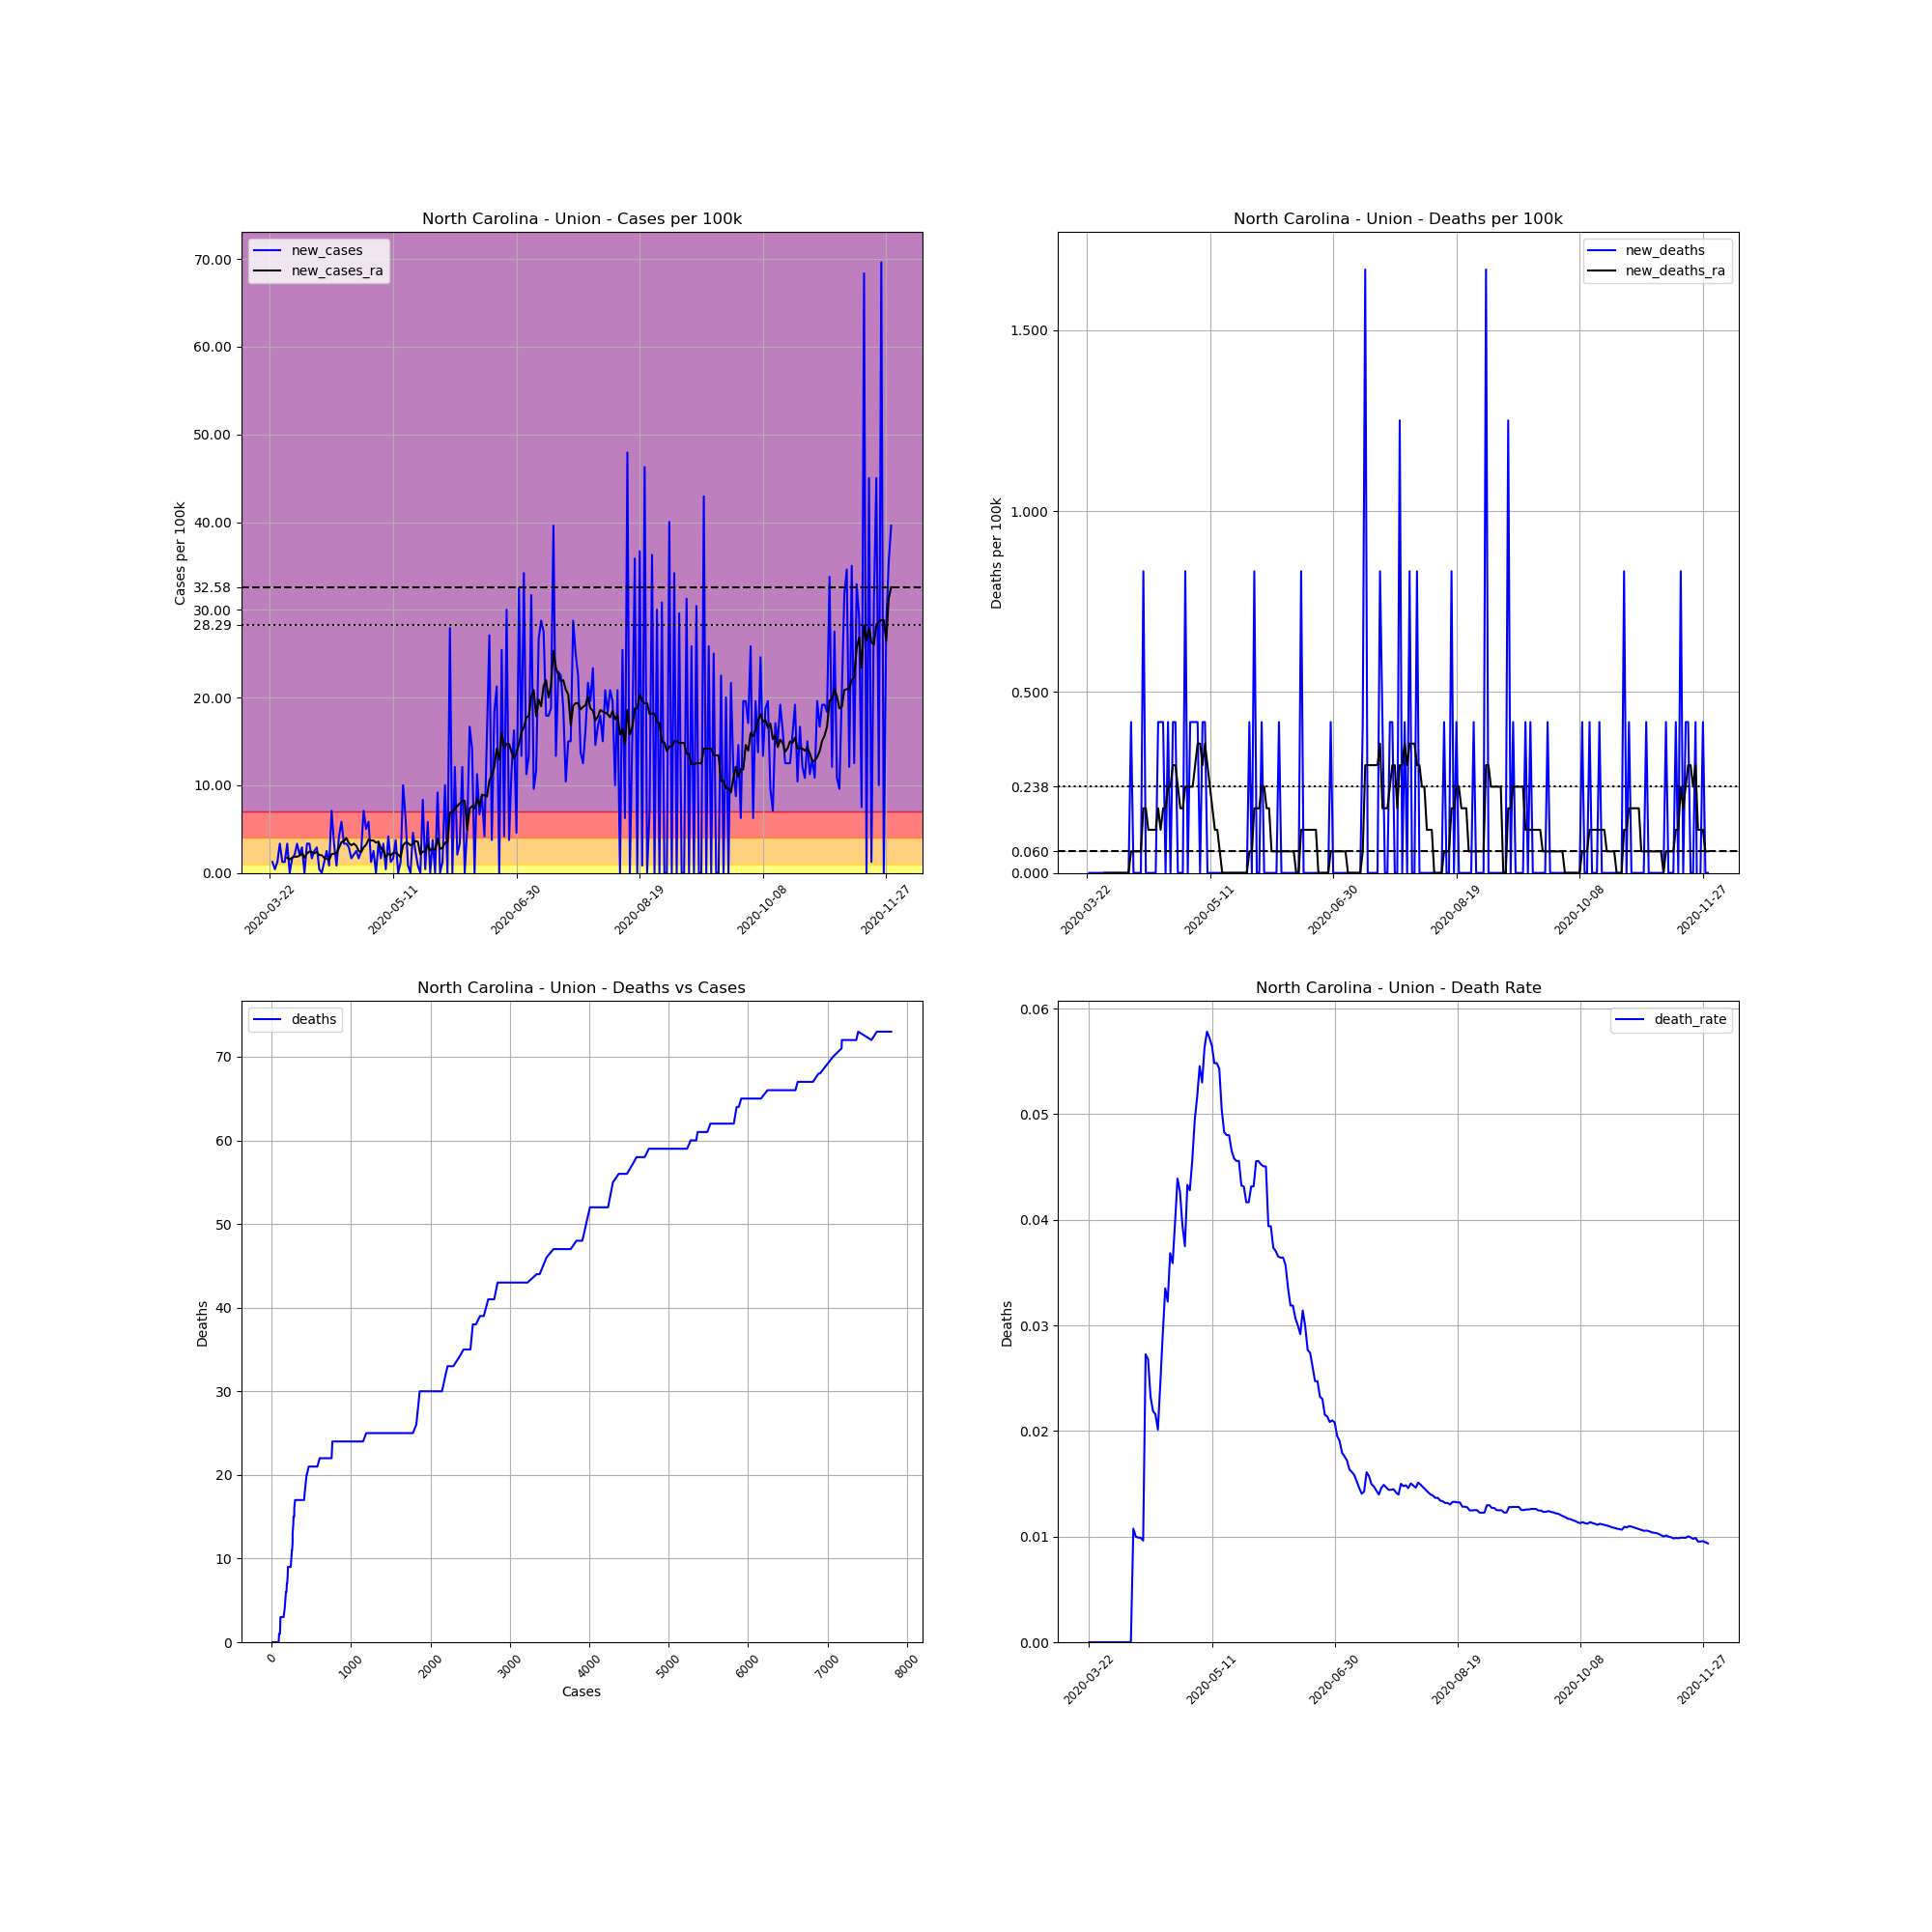

Data behind this chart, as committed beside it:
, date, county, state, fips, cases, deaths, COUNTY, STNAME, CTYNAME, POPESTIMATE2019, cases_per_100k, deaths_per_100k, death_rate, new_cases, new_deaths, new_cases_ra, new_deaths_ra
281248, 2020-03-22, Union, North Carolina, 37179, 9, 0.0, 179, North Carolina, Union, 239859, 3.752, 0.0, 0.0, , , , 
281249, 2020-03-23, Union, North Carolina, 37179, 12, 0.0, 179, North Carolina, Union, 239859, 5.003, 0.0, 0.0, 1.251, 0.0, , 
281250, 2020-03-24, Union, North Carolina, 37179, 13, 0.0, 179, North Carolina, Union, 239859, 5.42, 0.0, 0.0, 0.4169, 0.0, , 
281251, 2020-03-25, Union, North Carolina, 37179, 16, 0.0, 179, North Carolina, Union, 239859, 6.671, 0.0, 0.0, 1.251, 0.0, , 
281252, 2020-03-26, Union, North Carolina, 37179, 24, 0.0, 179, North Carolina, Union, 239859, 10.01, 0.0, 0.0, 3.335, 0.0, , 
281253, 2020-03-27, Union, North Carolina, 37179, 27, 0.0, 179, North Carolina, Union, 239859, 11.26, 0.0, 0.0, 1.251, 0.0, , 
281254, 2020-03-28, Union, North Carolina, 37179, 30, 0.0, 179, North Carolina, Union, 239859, 12.51, 0.0, 0.0, 1.251, 0.0, , 
281255, 2020-03-29, Union, North Carolina, 37179, 38, 0.0, 179, North Carolina, Union, 239859, 15.84, 0.0, 0.0, 3.335, 0.0, 1.727, 0.0
281256, 2020-03-30, Union, North Carolina, 37179, 38, 0.0, 179, North Carolina, Union, 239859, 15.84, 0.0, 0.0, 0.0, 0.0, 1.549, 0.0
281257, 2020-03-31, Union, North Carolina, 37179, 42, 0.0, 179, North Carolina, Union, 239859, 17.51, 0.0, 0.0, 1.668, 0.0, 1.727, 0.0
281258, 2020-04-01, Union, North Carolina, 37179, 47, 0.0, 179, North Carolina, Union, 239859, 19.59, 0.0, 0.0, 2.085, 0.0, 1.846, 0.0
281259, 2020-04-02, Union, North Carolina, 37179, 55, 0.0, 179, North Carolina, Union, 239859, 22.93, 0.0, 0.0, 3.335, 0.0, 1.846, 0.0
281260, 2020-04-03, Union, North Carolina, 37179, 60, 0.0, 179, North Carolina, Union, 239859, 25.01, 0.0, 0.0, 2.085, 0.0, 1.965, 0.0
281261, 2020-04-04, Union, North Carolina, 37179, 67, 0.0, 179, North Carolina, Union, 239859, 27.93, 0.0, 0.0, 2.918, 0.0, 2.204, 0.0
281262, 2020-04-05, Union, North Carolina, 37179, 67, 0.0, 179, North Carolina, Union, 239859, 27.93, 0.0, 0.0, 0.0, 0.0, 1.727, 0.0
281263, 2020-04-06, Union, North Carolina, 37179, 75, 0.0, 179, North Carolina, Union, 239859, 31.27, 0.0, 0.0, 3.335, 0.0, 2.204, 0.0
281264, 2020-04-07, Union, North Carolina, 37179, 83, 0.0, 179, North Carolina, Union, 239859, 34.6, 0.0, 0.0, 3.335, 0.0, 2.442, 0.0
281265, 2020-04-08, Union, North Carolina, 37179, 87, 0.0, 179, North Carolina, Union, 239859, 36.27, 0.0, 0.0, 1.668, 0.0, 2.382, 0.0
281266, 2020-04-09, Union, North Carolina, 37179, 93, 1.0, 179, North Carolina, Union, 239859, 38.77, 0.4169, 0.01075, 2.501, 0.4169, 2.263, 0.05956
281267, 2020-04-10, Union, North Carolina, 37179, 100, 1.0, 179, North Carolina, Union, 239859, 41.69, 0.4169, 0.01, 2.918, 0.0, 2.382, 0.05956
281268, 2020-04-11, Union, North Carolina, 37179, 101, 1.0, 179, North Carolina, Union, 239859, 42.11, 0.4169, 0.009901, 0.4169, 0.0, 2.025, 0.05956
281269, 2020-04-12, Union, North Carolina, 37179, 101, 1.0, 179, North Carolina, Union, 239859, 42.11, 0.4169, 0.009901, 0.0, 0.0, 2.025, 0.05956
281270, 2020-04-13, Union, North Carolina, 37179, 104, 1.0, 179, North Carolina, Union, 239859, 43.36, 0.4169, 0.009615, 1.251, 0.0, 1.727, 0.05956
281271, 2020-04-14, Union, North Carolina, 37179, 110, 3.0, 179, North Carolina, Union, 239859, 45.86, 1.251, 0.02727, 2.501, 0.8338, 1.608, 0.1787
281272, 2020-04-15, Union, North Carolina, 37179, 112, 3.0, 179, North Carolina, Union, 239859, 46.69, 1.251, 0.02679, 0.8338, 0.0, 1.489, 0.1787
281273, 2020-04-16, Union, North Carolina, 37179, 129, 3.0, 179, North Carolina, Union, 239859, 53.78, 1.251, 0.02326, 7.087, 0.0, 2.144, 0.1191
281274, 2020-04-17, Union, North Carolina, 37179, 137, 3.0, 179, North Carolina, Union, 239859, 57.12, 1.251, 0.0219, 3.335, 0.0, 2.204, 0.1191
281275, 2020-04-18, Union, North Carolina, 37179, 139, 3.0, 179, North Carolina, Union, 239859, 57.95, 1.251, 0.02158, 0.8338, 0.0, 2.263, 0.1191
281276, 2020-04-19, Union, North Carolina, 37179, 149, 3.0, 179, North Carolina, Union, 239859, 62.12, 1.251, 0.02013, 4.169, 0.0, 2.859, 0.1191
281277, 2020-04-20, Union, North Carolina, 37179, 163, 4.0, 179, North Carolina, Union, 239859, 67.96, 1.668, 0.02454, 5.837, 0.4169, 3.514, 0.1787
281278, 2020-04-21, Union, North Carolina, 37179, 171, 5.0, 179, North Carolina, Union, 239859, 71.29, 2.085, 0.02924, 3.335, 0.4169, 3.633, 0.1191
281279, 2020-04-22, Union, North Carolina, 37179, 179, 6.0, 179, North Carolina, Union, 239859, 74.63, 2.501, 0.03352, 3.335, 0.4169, 3.99, 0.1787
281280, 2020-04-23, Union, North Carolina, 37179, 186, 6.0, 179, North Carolina, Union, 239859, 77.55, 2.501, 0.03226, 2.918, 0.0, 3.395, 0.1787
281281, 2020-04-24, Union, North Carolina, 37179, 190, 7.0, 179, North Carolina, Union, 239859, 79.21, 2.918, 0.03684, 1.668, 0.4169, 3.157, 0.2382
281282, 2020-04-25, Union, North Carolina, 37179, 195, 7.0, 179, North Carolina, Union, 239859, 81.3, 2.918, 0.0359, 2.085, 0.0, 3.335, 0.2382
281283, 2020-04-26, Union, North Carolina, 37179, 201, 8.0, 179, North Carolina, Union, 239859, 83.8, 3.335, 0.0398, 2.501, 0.4169, 3.097, 0.2978
281284, 2020-04-27, Union, North Carolina, 37179, 205, 9.0, 179, North Carolina, Union, 239859, 85.47, 3.752, 0.0439, 1.668, 0.4169, 2.501, 0.2978
281285, 2020-04-28, Union, North Carolina, 37179, 211, 9.0, 179, North Carolina, Union, 239859, 87.97, 3.752, 0.04265, 2.501, 0.0, 2.382, 0.2382
281286, 2020-04-29, Union, North Carolina, 37179, 228, 9.0, 179, North Carolina, Union, 239859, 95.06, 3.752, 0.03947, 7.087, 0.0, 2.918, 0.1787
281287, 2020-04-30, Union, North Carolina, 37179, 240, 9.0, 179, North Carolina, Union, 239859, 100.1, 3.752, 0.0375, 5.003, 0.0, 3.216, 0.1787
281288, 2020-05-01, Union, North Carolina, 37179, 254, 11.0, 179, North Carolina, Union, 239859, 105.9, 4.586, 0.04331, 5.837, 0.8338, 3.812, 0.2382
281289, 2020-05-02, Union, North Carolina, 37179, 257, 11.0, 179, North Carolina, Union, 239859, 107.1, 4.586, 0.0428, 1.251, 0.0, 3.693, 0.2382
281290, 2020-05-03, Union, North Carolina, 37179, 263, 12.0, 179, North Carolina, Union, 239859, 109.6, 5.003, 0.04563, 2.501, 0.4169, 3.693, 0.2382
281291, 2020-05-04, Union, North Carolina, 37179, 263, 13.0, 179, North Carolina, Union, 239859, 109.6, 5.42, 0.04943, 0.0, 0.4169, 3.454, 0.2382
281292, 2020-05-05, Union, North Carolina, 37179, 271, 14.0, 179, North Carolina, Union, 239859, 113, 5.837, 0.05166, 3.335, 0.4169, 3.574, 0.2978
281293, 2020-05-06, Union, North Carolina, 37179, 275, 15.0, 179, North Carolina, Union, 239859, 114.7, 6.254, 0.05455, 1.668, 0.4169, 2.799, 0.3574
281294, 2020-05-07, Union, North Carolina, 37179, 283, 15.0, 179, North Carolina, Union, 239859, 118, 6.254, 0.053, 3.335, 0.0, 2.561, 0.3574
281295, 2020-05-08, Union, North Carolina, 37179, 284, 16.0, 179, North Carolina, Union, 239859, 118.4, 6.671, 0.05634, 0.4169, 0.4169, 1.787, 0.2978
281296, 2020-05-09, Union, North Carolina, 37179, 294, 17.0, 179, North Carolina, Union, 239859, 122.6, 7.087, 0.05782, 4.169, 0.4169, 2.204, 0.3574
281297, 2020-05-10, Union, North Carolina, 37179, 297, 17.0, 179, North Carolina, Union, 239859, 123.8, 7.087, 0.05724, 1.251, 0.0, 2.025, 0.2978
281298, 2020-05-11, Union, North Carolina, 37179, 301, 17.0, 179, North Carolina, Union, 239859, 125.5, 7.087, 0.05648, 1.668, 0.0, 2.263, 0.2382
281299, 2020-05-12, Union, North Carolina, 37179, 310, 17.0, 179, North Carolina, Union, 239859, 129.2, 7.087, 0.05484, 3.752, 0.0, 2.323, 0.1787
281300, 2020-05-13, Union, North Carolina, 37179, 310, 17.0, 179, North Carolina, Union, 239859, 129.2, 7.087, 0.05484, 0.0, 0.0, 2.085, 0.1191
281301, 2020-05-14, Union, North Carolina, 37179, 313, 17.0, 179, North Carolina, Union, 239859, 130.5, 7.087, 0.05431, 1.251, 0.0, 1.787, 0.1191
281302, 2020-05-15, Union, North Carolina, 37179, 337, 17.0, 179, North Carolina, Union, 239859, 140.5, 7.087, 0.05045, 10.01, 0.0, 3.157, 0.05956
281303, 2020-05-16, Union, North Carolina, 37179, 352, 17.0, 179, North Carolina, Union, 239859, 146.8, 7.087, 0.0483, 6.254, 0.0, 3.454, 0.0
281304, 2020-05-17, Union, North Carolina, 37179, 354, 17.0, 179, North Carolina, Union, 239859, 147.6, 7.087, 0.04802, 0.8338, 0.0, 3.395, 0.0
281305, 2020-05-18, Union, North Carolina, 37179, 354, 17.0, 179, North Carolina, Union, 239859, 147.6, 7.087, 0.04802, 0.0, 0.0, 3.157, 0.0
281306, 2020-05-19, Union, North Carolina, 37179, 365, 17.0, 179, North Carolina, Union, 239859, 152.2, 7.087, 0.04658, 4.586, 0.0, 3.276, 0.0
281307, 2020-05-20, Union, North Carolina, 37179, 371, 17.0, 179, North Carolina, Union, 239859, 154.7, 7.087, 0.04582, 2.501, 0.0, 3.633, 0.0
... 193 more rows
